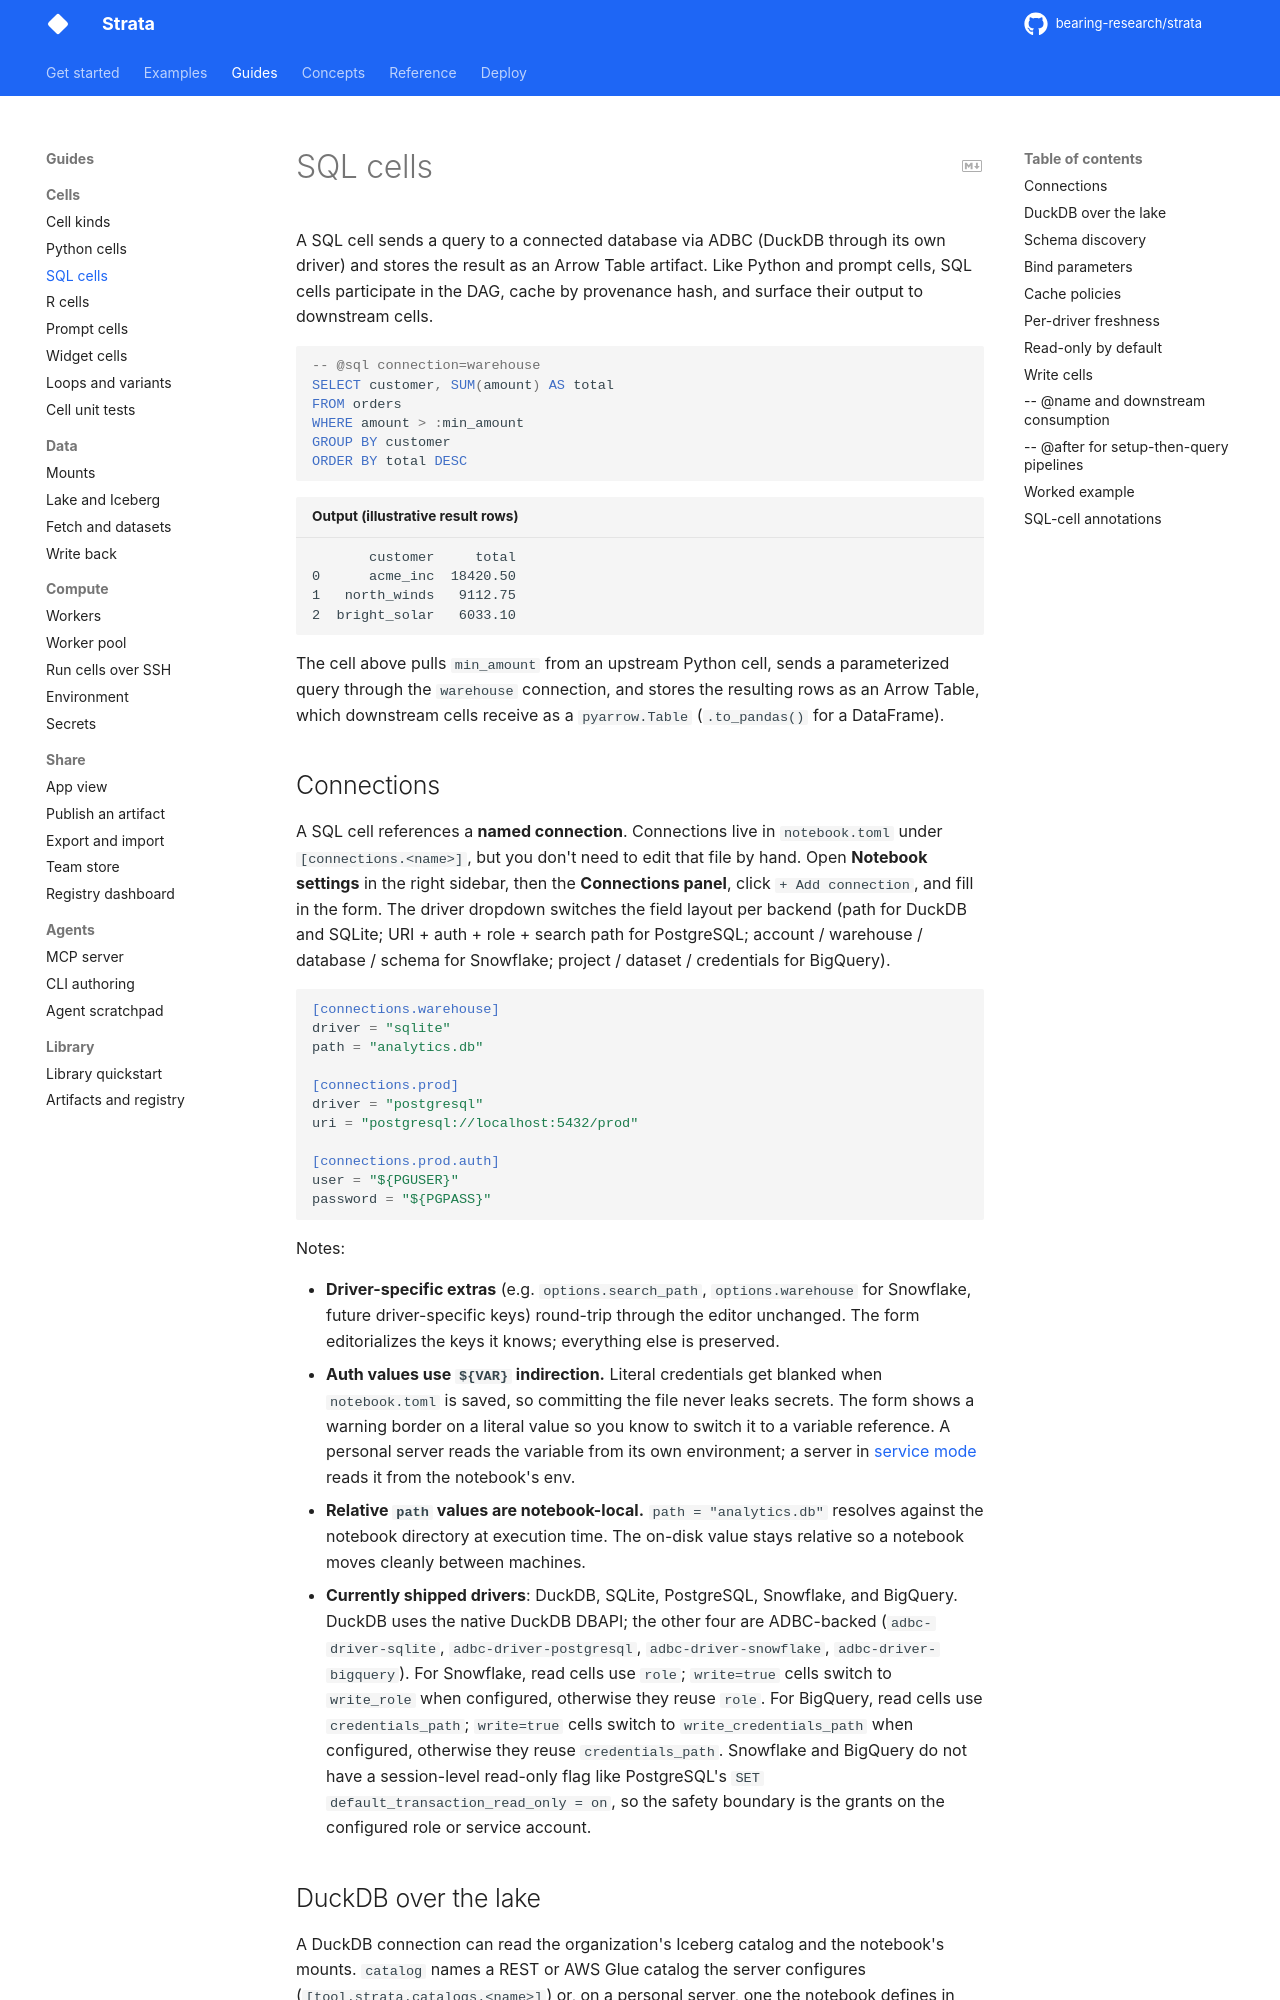

repository: bearing-research/strata · page: dev/guides/cells/sql/index.html · generator: mkdocs

# SQL cells

A SQL cell sends a query to a connected database via ADBC (DuckDB through its own driver) and stores the result as an Arrow Table artifact. Like Python and prompt cells, SQL cells participate in the DAG, cache by provenance hash, and surface their output to downstream cells.

```sql
-- @sql connection=warehouse
SELECT customer, SUM(amount) AS total
FROM orders
WHERE amount > :min_amount
GROUP BY customer
ORDER BY total DESC
```

```text title="Output (illustrative result rows)"
       customer     total
0      acme_inc  18420.50
1   north_winds   9112.75
2  bright_solar   6033.10
```

The cell above pulls `min_amount` from an upstream Python cell, sends a parameterized query through the `warehouse` connection, and stores the resulting rows as an Arrow Table, which downstream cells receive as a `pyarrow.Table` (`.to_pandas()` for a DataFrame).

## Connections

A SQL cell references a **named connection**. Connections live in `notebook.toml` under `[connections.<name>]`, but you don't need to edit that file by hand. Open **Notebook settings** in the right sidebar, then the **Connections panel**, click `+ Add connection`, and fill in the form. The driver dropdown switches the field layout per backend (path for DuckDB and SQLite; URI + auth + role + search path for PostgreSQL; account / warehouse / database / schema for Snowflake; project / dataset / credentials for BigQuery).

```toml
[connections.warehouse]
driver = "sqlite"
path = "analytics.db"

[connections.prod]
driver = "postgresql"
uri = "postgresql://localhost:5432/prod"

[connections.prod.auth]
user = "${PGUSER}"
password = "${PGPASS}"
```

Notes:

- **Driver-specific extras** (e.g. `options.search_path`, `options.warehouse` for Snowflake, future driver-specific keys) round-trip through the editor unchanged. The form editorializes the keys it knows; everything else is preserved.
- **Auth values use `${VAR}` indirection.** Literal credentials get blanked when `notebook.toml` is saved, so committing the file never leaks secrets. The form shows a warning border on a literal value so you know to switch it to a variable reference. A personal server reads the variable from its own environment; a server in [service mode](../../deployment/service-mode.md) reads it from the notebook's env.
- **Relative `path` values are notebook-local.** `path = "analytics.db"` resolves against the notebook directory at execution time. The on-disk value stays relative so a notebook moves cleanly between machines.
- **Currently shipped drivers**: DuckDB, SQLite, PostgreSQL, Snowflake, and BigQuery. DuckDB uses the native DuckDB DBAPI; the other four are ADBC-backed (`adbc-driver-sqlite`, `adbc-driver-postgresql`, `adbc-driver-snowflake`, `adbc-driver-bigquery`). For Snowflake, read cells use `role`; `write=true` cells switch to `write_role` when configured, otherwise they reuse `role`. For BigQuery, read cells use `credentials_path`; `write=true` cells switch to `write_credentials_path` when configured, otherwise they reuse `credentials_path`. Snowflake and BigQuery do not have a session-level read-only flag like PostgreSQL's `SET default_transaction_read_only = on`, so the safety boundary is the grants on the configured role or service account.
